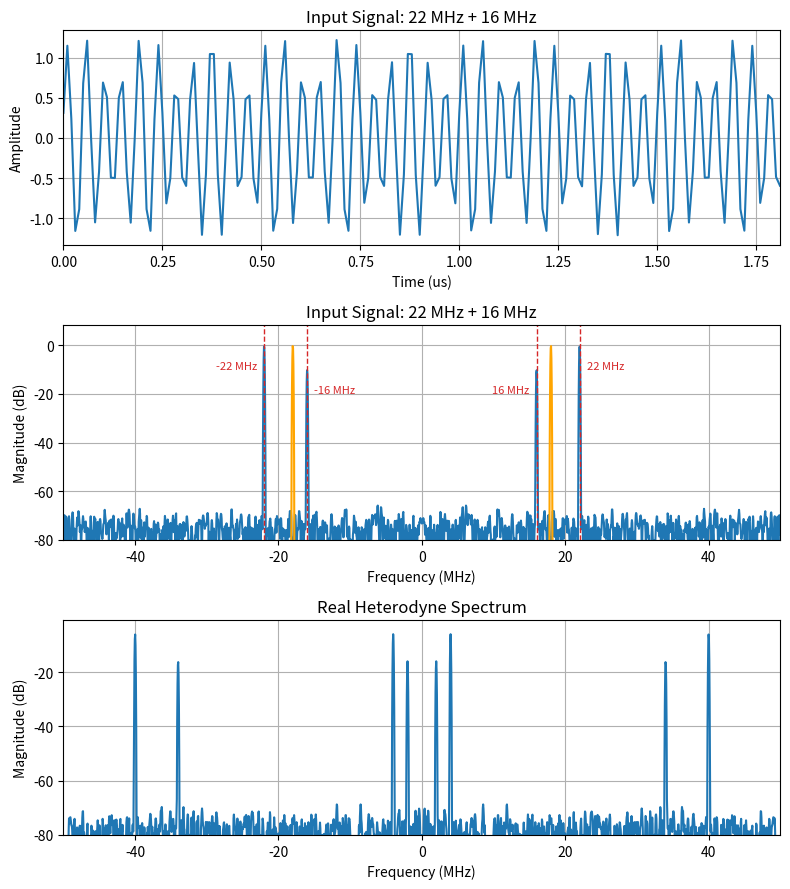
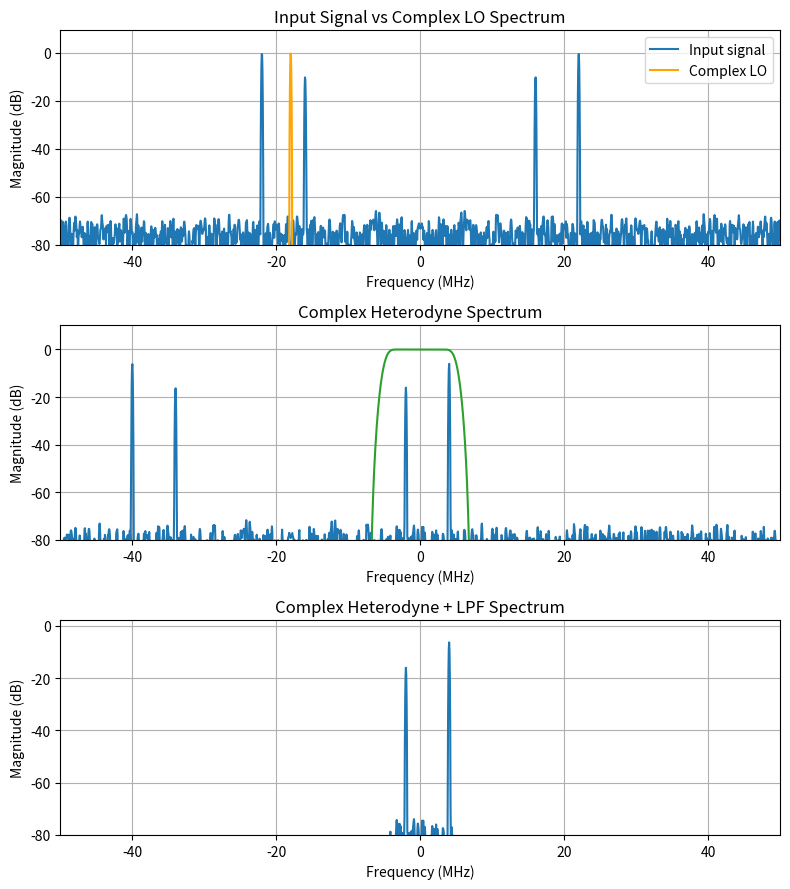
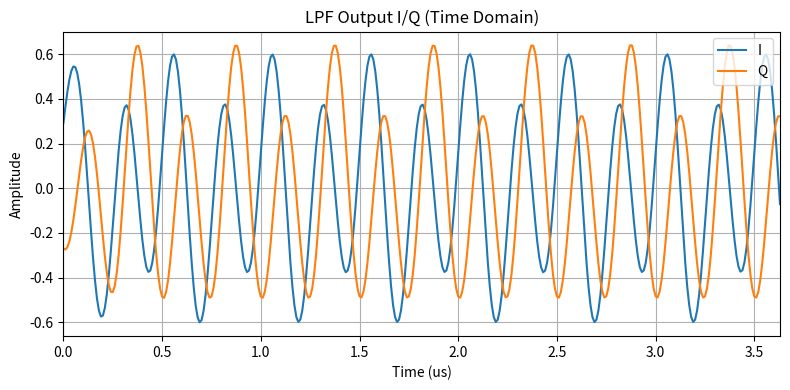
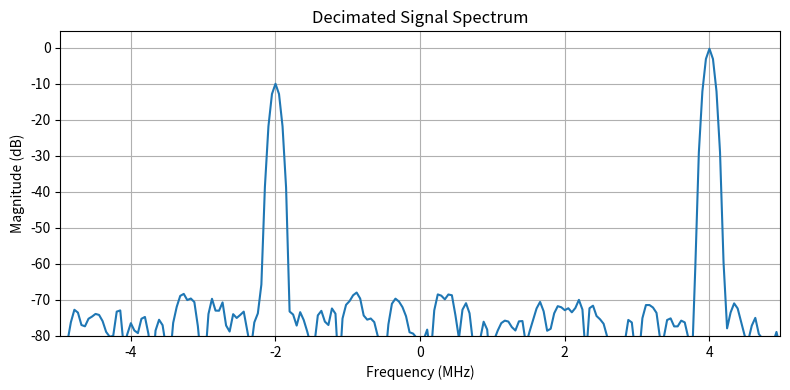

Reproduce these figures in Python, in order.
#! /usr/bin/env python3

import numpy as np
import matplotlib.pyplot as plt
from scipy.signal import firwin

SIGNAL1_FREQ_MHZ    = 22
SIGNAL2_FREQ_MHZ    = 16
LO_FREQ_MHZ         = 18

SAMPLE_CLOCK_MHZ    = 100
NR_SAMPLES          = 2048

LABEL_OFFSET_MHZ    = 1

FIR_TAPS                = 201
FIR_PASSBAND_MHZ        = 5
FIR_KAISER_BETA         = 12.0

DECIM_FACTOR        = 10

sample_clock_hz     = SAMPLE_CLOCK_MHZ * 1e6
signal1_freq_hz     = SIGNAL1_FREQ_MHZ * 1e6
signal2_freq_hz     = SIGNAL2_FREQ_MHZ * 1e6
lo_freq_hz          = LO_FREQ_MHZ      * 1e6

signal1_amplitude   = 10 ** (  0.0 / 20.0)
signal2_amplitude   = 10 ** (-10.0 / 20.0)

t                   = np.arange(NR_SAMPLES) / sample_clock_hz
lo_signal           = np.sin(2 * np.pi * lo_freq_hz * t)

# The signal has 2 sine waves
signal_pure  = (
      signal1_amplitude * np.sin(2 * np.pi * signal1_freq_hz * t)
    + signal2_amplitude * np.cos(2 * np.pi * signal2_freq_hz * t)
        )

# Add some noise to show a real noise floor in the spectrum...
noise_rms           = 10 ** (-50.0 / 20.0)
noise               = np.random.normal(0.0, noise_rms, NR_SAMPLES)
signal              = signal_pure + noise
samples_per_cycle   = sample_clock_hz / signal1_freq_hz

nr_plot_samples     = int(round(40 * samples_per_cycle))
nr_plot_samples_iq  = int(round(80 * samples_per_cycle))

signal_real_het = signal * lo_signal

# Low-pass FIR filter: sinc window method (via firwin)
fir_cutoff          = FIR_PASSBAND_MHZ / (SAMPLE_CLOCK_MHZ / 2.0)
h_lpf               = firwin(FIR_TAPS, fir_cutoff, window=("kaiser", FIR_KAISER_BETA), pass_zero=True)

#============================================================
# First plot
#============================================================

fig, (ax_time, ax_freq, ax_het) = plt.subplots(3, 1, figsize=(8, 9))

# Time plot
ax_time.plot(t[:nr_plot_samples] * 1e6, signal[:nr_plot_samples])
ax_time.set_xlabel("Time (us)")
ax_time.set_ylabel("Amplitude")
ax_time.set_title(f"Input Signal: {SIGNAL1_FREQ_MHZ} MHz + {SIGNAL2_FREQ_MHZ} MHz")
ax_time.grid(True)
ax_time.set_xlim(t[0] * 1e6, t[nr_plot_samples - 1] * 1e6)

# Spectrum plot (input signal)
window = np.kaiser(NR_SAMPLES, 14.0)
coherent_gain_real = np.sum(window) / 2.0
coherent_gain_complex = np.sum(window)
fft_vals = np.fft.fft(signal * window)
fft_vals = np.fft.fftshift(fft_vals)
freqs_hz = np.fft.fftshift(np.fft.fftfreq(NR_SAMPLES, d=1.0 / sample_clock_hz))

mag = np.abs(fft_vals) / coherent_gain_real
mag_db = 20 * np.log10(np.maximum(mag, 1e-12))
ax_freq.plot(freqs_hz / 1e6, mag_db)

lo_fft_vals = np.fft.fftshift(np.fft.fft(lo_signal * window))
lo_mag = np.abs(lo_fft_vals) / coherent_gain_real
lo_mag_db = 20 * np.log10(np.maximum(lo_mag, 1e-12))
ax_freq.plot(freqs_hz / 1e6, lo_mag_db, color="orange")

expected_peaks = [
        ( signal1_freq_hz, False),
        (-signal1_freq_hz, False),
        ( signal2_freq_hz, True),
        (-signal2_freq_hz, True),
    ]

for expected_hz, flip_label in expected_peaks:
    bin_idx     = int(np.argmin(np.abs(freqs_hz - expected_hz)))
    freq_mhz    = freqs_hz[bin_idx] / 1e6
    ax_freq.axvline(freq_mhz, color="tab:red", linestyle="--", linewidth=1.0)

    y           = mag_db[bin_idx] - 6.0
    direction   = np.sign(freq_mhz) * (-1.0 if flip_label else 1.0)
    label_x     = freq_mhz + direction * LABEL_OFFSET_MHZ
    ha = "left" if direction > 0 else "right"
    ax_freq.text(label_x, y, f"{freq_mhz:.0f} MHz", 
                 rotation=0, va="top", ha=ha, fontsize=8, color="tab:red",)

ax_freq.set_xlabel("Frequency (MHz)")
ax_freq.set_ylabel("Magnitude (dB)")
ax_freq.set_title( f"Input Signal: {SIGNAL1_FREQ_MHZ} MHz + {SIGNAL2_FREQ_MHZ} MHz")
ax_freq.grid(True)
ax_freq.set_xlim(freqs_hz[0] / 1e6, freqs_hz[-1] / 1e6)
ax_freq.set_ylim(-80, None)

# Spectrum plot (real heterodyne)
het_fft_vals = np.fft.fftshift(np.fft.fft(signal_real_het * window))
het_mag = np.abs(het_fft_vals) / coherent_gain_real
het_mag_db = 20 * np.log10(np.maximum(het_mag, 1e-12))
ax_het.plot(freqs_hz / 1e6, het_mag_db)
ax_het.set_xlabel("Frequency (MHz)")
ax_het.set_ylabel("Magnitude (dB)")
ax_het.set_title("Real Heterodyne Spectrum")
ax_het.grid(True)
ax_het.set_xlim(freqs_hz[0] / 1e6, freqs_hz[-1] / 1e6)
ax_het.set_ylim(-80, None)

fig.tight_layout()
fig.savefig("complex_heterodyne-input_signal.svg", format="svg")
fig.savefig("complex_heterodyne-input_signal.png", format="png", dpi=200)
plt.show()

#============================================================
# Second plot
#============================================================

# Complex LO signal
# Use negative frequency to shift the signal spectrum to the left.
complex_lo_signal   = np.exp(-1j * 2 * np.pi * lo_freq_hz * t)

# Mix the signal with the complex LO signal -> complex heterodyne
signal_complex_het  = signal * complex_lo_signal

# Apply the low-pass filter
signal_het_lpf      = np.convolve(signal_complex_het, h_lpf, mode="same")

signal_decim        = signal_het_lpf[::DECIM_FACTOR]
sample_clock_decim_hz = sample_clock_hz / DECIM_FACTOR

complex_lo_fft_vals = np.fft.fftshift(np.fft.fft(complex_lo_signal * window))
complex_lo_mag      = np.abs(complex_lo_fft_vals) / coherent_gain_complex
complex_lo_mag_db   = 20 * np.log10(np.maximum(complex_lo_mag, 1e-12))

complex_het_fft_vals = np.fft.fftshift(np.fft.fft(signal_complex_het * window))
complex_het_mag = np.abs(complex_het_fft_vals) / coherent_gain_complex
complex_het_mag_db = 20 * np.log10(np.maximum(complex_het_mag, 1e-12))

het_lpf_fft_vals = np.fft.fftshift(np.fft.fft(signal_het_lpf * window))
het_lpf_mag = np.abs(het_lpf_fft_vals) / coherent_gain_complex
het_lpf_mag_db = 20 * np.log10(np.maximum(het_lpf_mag, 1e-12))

fig_lo, (ax_lo, ax_complex_het, ax_het_lpf) = plt.subplots(3, 1, figsize=(8, 9))
ax_lo.plot(freqs_hz / 1e6, mag_db, label="Input signal")
ax_lo.plot(freqs_hz / 1e6, complex_lo_mag_db, color="orange", label="Complex LO")
ax_lo.set_xlabel("Frequency (MHz)")
ax_lo.set_ylabel("Magnitude (dB)")
ax_lo.set_title("Input Signal vs Complex LO Spectrum")
ax_lo.grid(True)
ax_lo.set_xlim(freqs_hz[0] / 1e6, freqs_hz[-1] / 1e6)
ax_lo.set_ylim(-80, None)
ax_lo.legend(loc="upper right")

ax_complex_het.plot(freqs_hz / 1e6, complex_het_mag_db)
fir_fft_vals = np.fft.fftshift(np.fft.fft(h_lpf, n=NR_SAMPLES))
fir_mag = np.abs(fir_fft_vals)
fir_mag_db = 20 * np.log10(np.maximum(fir_mag, 1e-12))
ax_complex_het.plot(freqs_hz / 1e6, fir_mag_db, color="tab:green")
ax_complex_het.set_xlabel("Frequency (MHz)")
ax_complex_het.set_ylabel("Magnitude (dB)")
ax_complex_het.set_title("Complex Heterodyne Spectrum")
ax_complex_het.grid(True)
ax_complex_het.set_xlim(freqs_hz[0] / 1e6, freqs_hz[-1] / 1e6)
ax_complex_het.set_ylim(-80, None)

ax_het_lpf.plot(freqs_hz / 1e6, het_lpf_mag_db)
ax_het_lpf.set_xlabel("Frequency (MHz)")
ax_het_lpf.set_ylabel("Magnitude (dB)")
ax_het_lpf.set_title("Complex Heterodyne + LPF Spectrum")
ax_het_lpf.grid(True)
ax_het_lpf.set_xlim(freqs_hz[0] / 1e6, freqs_hz[-1] / 1e6)
ax_het_lpf.set_ylim(-80, None)

fig_lo.tight_layout()
fig_lo.savefig("complex_heterodyne-complex_lo.svg", format="svg")
fig_lo.savefig("complex_heterodyne-complex_lo.png", format="png", dpi=200)
plt.show()

#============================================================
# Third plot
#============================================================

fig_iq, ax_iq = plt.subplots(1, 1, figsize=(8, 4))
ax_iq.plot(t[:nr_plot_samples_iq] * 1e6, signal_het_lpf[:nr_plot_samples_iq].real, label="I")
ax_iq.plot(t[:nr_plot_samples_iq] * 1e6, signal_het_lpf[:nr_plot_samples_iq].imag, label="Q")
ax_iq.set_xlabel("Time (us)")
ax_iq.set_ylabel("Amplitude")
ax_iq.set_title("LPF Output I/Q (Time Domain)")
ax_iq.grid(True)
ax_iq.set_xlim(t[0] * 1e6, t[nr_plot_samples_iq - 1] * 1e6)
ax_iq.legend(loc="upper right")

fig_iq.tight_layout()
fig_iq.savefig("complex_heterodyne-iq_lpf.svg", format="svg")
fig_iq.savefig("complex_heterodyne-iq_lpf.png", format="png", dpi=200)
plt.show()

#============================================================
# Fourth plot
#============================================================

window_decim = np.kaiser(len(signal_decim), 14.0)
coherent_gain_decim = np.sum(window_decim) / 2.0
decim_fft_vals = np.fft.fftshift(np.fft.fft(signal_decim * window_decim))
decim_freqs_hz = np.fft.fftshift(
    np.fft.fftfreq(len(signal_decim), d=1.0 / sample_clock_decim_hz)
)
decim_mag = np.abs(decim_fft_vals) / coherent_gain_decim
decim_mag_db = 20 * np.log10(np.maximum(decim_mag, 1e-12))

fig_decim, ax_decim = plt.subplots(1, 1, figsize=(8, 4))
ax_decim.plot(decim_freqs_hz / 1e6, decim_mag_db)
ax_decim.set_xlabel("Frequency (MHz)")
ax_decim.set_ylabel("Magnitude (dB)")
ax_decim.set_title("Decimated Signal Spectrum")
ax_decim.grid(True)
ax_decim.set_xlim(decim_freqs_hz[0] / 1e6, decim_freqs_hz[-1] / 1e6)
ax_decim.set_ylim(-80, None)

fig_decim.tight_layout()
fig_decim.savefig("complex_heterodyne-decim_fft.svg", format="svg")
fig_decim.savefig("complex_heterodyne-decim_fft.png", format="png", dpi=200)
plt.show()
